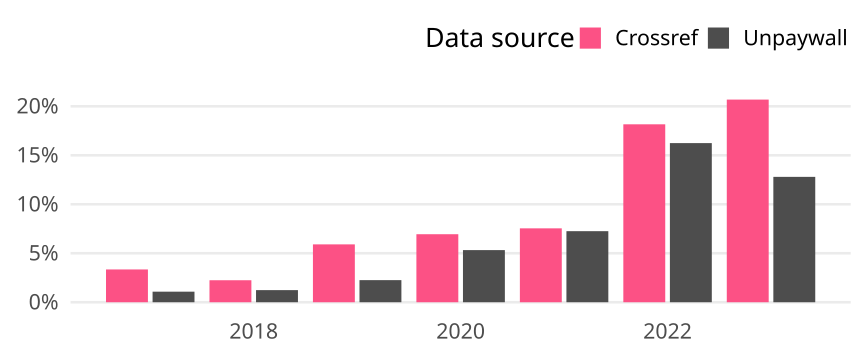

Source data for this figure (header and first rows):
cr_year, cat, article_total, name, oa_articles, oa_share
2017, Germany, 2779, Crossref, 93, 0.03347
2017, Germany, 2779, Unpaywall, 30, 0.0108
2018, Germany, 3072, Crossref, 69, 0.02246
2018, Germany, 3072, Unpaywall, 38, 0.01237
2019, Germany, 3369, Crossref, 199, 0.05907
2019, Germany, 3369, Unpaywall, 76, 0.02256
2020, Germany, 3514, Crossref, 244, 0.06944
2020, Germany, 3514, Unpaywall, 187, 0.05322
2021, Germany, 3805, Crossref, 287, 0.07543
2021, Germany, 3805, Unpaywall, 276, 0.07254
2022, Germany, 3491, Crossref, 634, 0.1816
2022, Germany, 3491, Unpaywall, 567, 0.1624
2023, Germany, 1141, Crossref, 236, 0.2068
2023, Germany, 1141, Unpaywall, 146, 0.128
